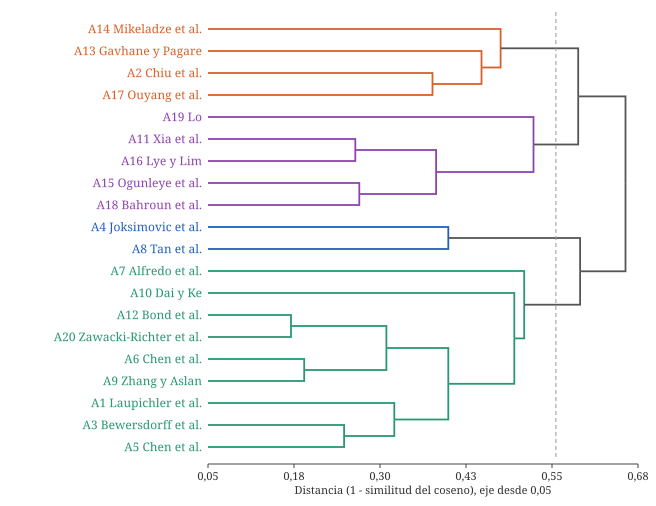

Data behind this chart, as committed beside it:
paso, grupo_a, grupo_b, distancia, tamano
1, 11, 19, 0.1709, 2
2, 5, 8, 0.1902, 2
3, 2, 4, 0.2482, 2
4, 10, 15, 0.2645, 2
5, 14, 17, 0.2703, 2
6, 20, 21, 0.3098, 4
7, 0, 22, 0.3213, 3
8, 1, 16, 0.3769, 2
9, 23, 24, 0.3822, 4
10, 25, 26, 0.4, 7
11, 3, 7, 0.4, 2
12, 12, 27, 0.4484, 3
13, 13, 31, 0.4762, 4
14, 9, 29, 0.4961, 8
15, 6, 33, 0.5105, 9
16, 18, 28, 0.5241, 5
17, 32, 35, 0.5892, 9
18, 30, 34, 0.592, 11
19, 36, 37, 0.658, 20
